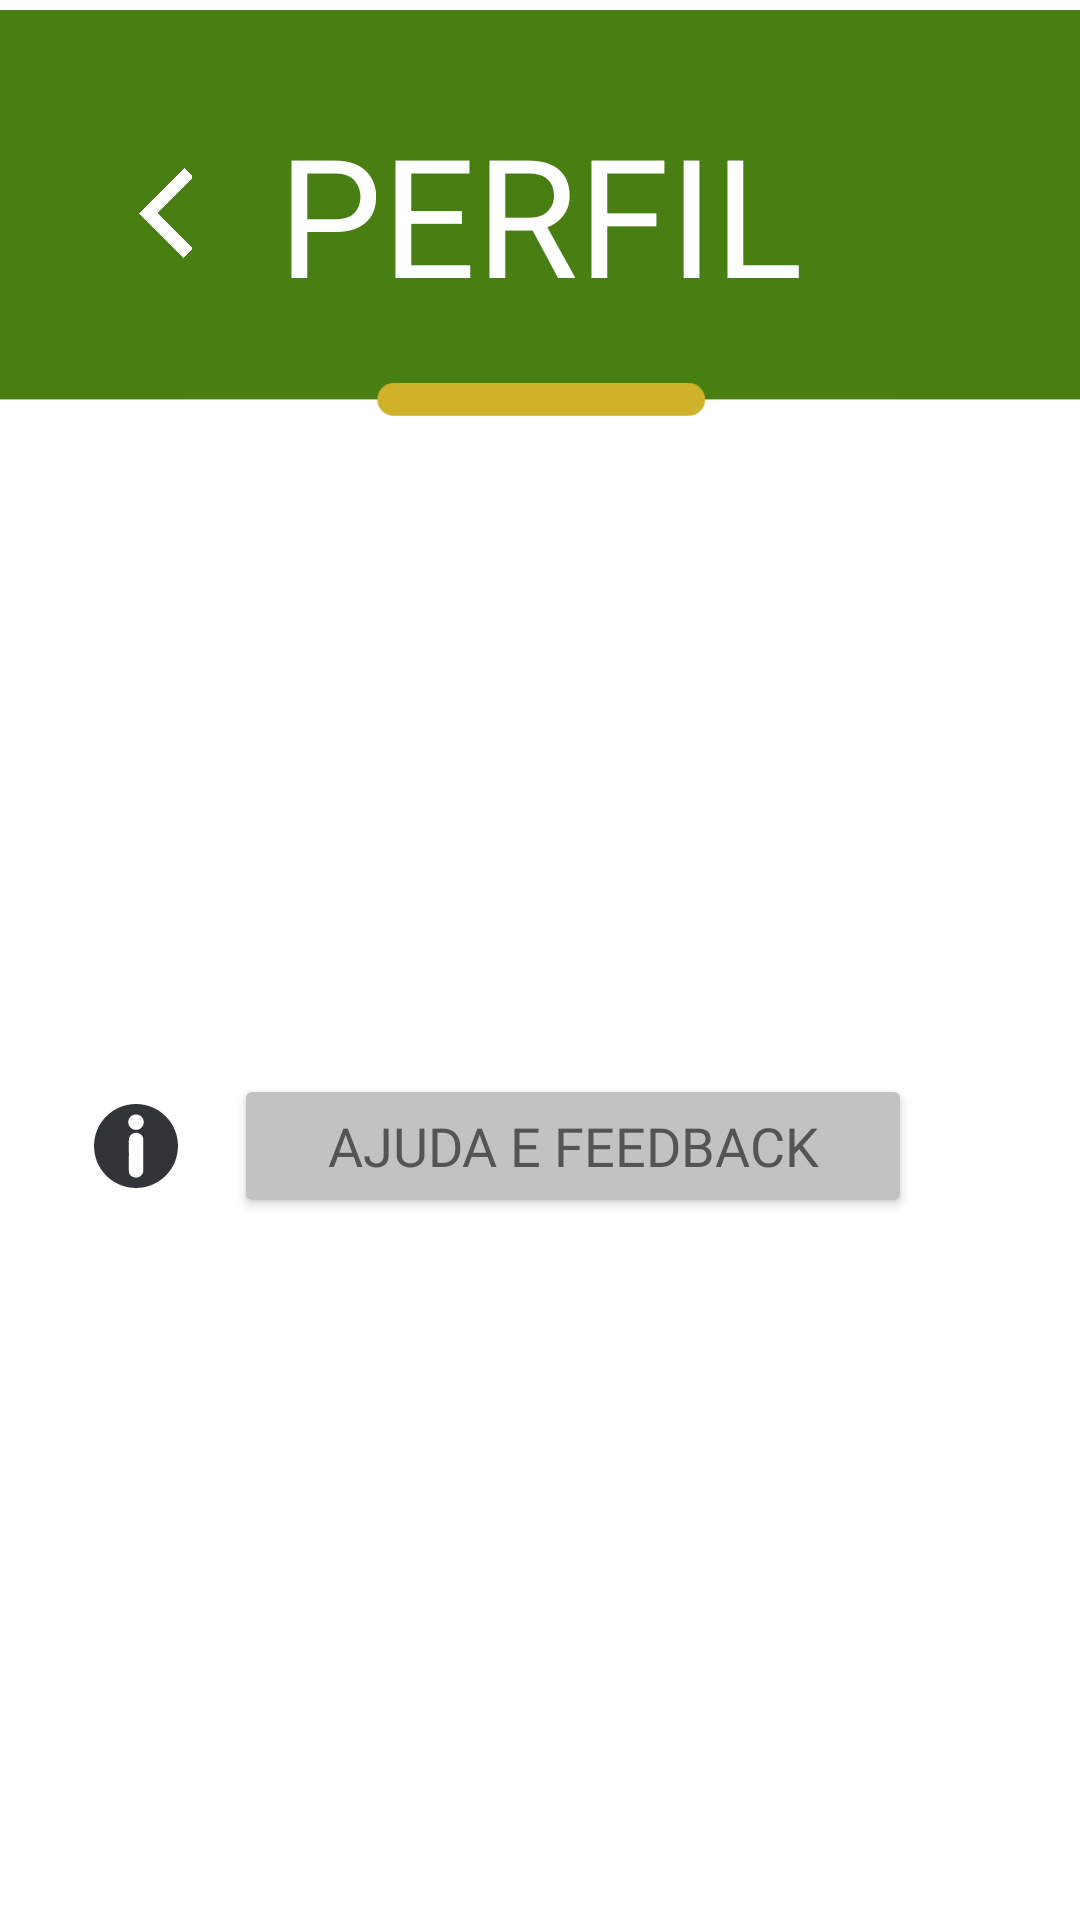

The Android layout XML behind this screen, and the referenced resources:
<!-- AndroidManifest.xml: application theme Theme.GreenNotes -->
<!-- res/layout/fragment_profille.xml -->
<?xml version="1.0" encoding="utf-8"?>
<androidx.constraintlayout.widget.ConstraintLayout xmlns:android="http://schemas.android.com/apk/res/android"
    xmlns:app="http://schemas.android.com/apk/res-auto"
    xmlns:tools="http://schemas.android.com/tools"
    android:layout_width="match_parent"
    android:layout_height="match_parent"
    tools:context=".ProfilleFragment" >

    <Button
        android:id="@+id/btn_logoff"
        android:layout_width="226dp"
        android:layout_height="48dp"
        android:layout_marginEnd="56dp"
        android:layout_marginBottom="236dp"
        android:backgroundTint="#C2C2C2"
        android:fontFamily="@font/hammersmith_one"
        android:text="Logoff"
        android:textColor="@color/cinzabtn"
        android:textSize="18dp"
        app:layout_constraintBottom_toBottomOf="parent"
        app:layout_constraintEnd_toEndOf="parent"
        app:layout_constraintTop_toBottomOf="@+id/btn_help_and_feedback"
        app:layout_constraintVertical_bias="0.951"
        app:rippleColor="#FFFFFF" />

    <ImageView
        android:id="@+id/logoff_icon_pg_10"
        android:layout_width="31dp"
        android:layout_height="30dp"
        android:layout_marginStart="36dp"
        android:src="@drawable/icon_logoff_pg07__1_"
        app:layout_constraintBottom_toBottomOf="@+id/btn_logoff"
        app:layout_constraintEnd_toStartOf="@+id/btn_logoff"
        app:layout_constraintHorizontal_bias="0.412"
        app:layout_constraintStart_toStartOf="parent"
        app:layout_constraintTop_toTopOf="@+id/btn_logoff" />

    <Button
        android:id="@+id/btn_help_and_feedback"
        android:layout_width="226dp"
        android:layout_height="48dp"
        android:layout_marginTop="216dp"
        android:layout_marginEnd="56dp"
        android:backgroundTint="#C2C2C2"
        android:fontFamily="@font/hammersmith_one"
        android:text="Ajuda e Feedback"
        android:textColor="@color/cinzabtn"
        android:textSize="18dp"
        app:layout_constraintEnd_toEndOf="parent"
        app:layout_constraintTop_toBottomOf="@+id/imageView3"
        app:rippleColor="#FFFFFF" />

    <ImageView
        android:id="@+id/imageView3"
        android:layout_width="401dp"
        android:layout_height="142dp"
        android:src="@drawable/backgoundzoom_vs2_1"
        app:layout_constraintEnd_toEndOf="parent"
        app:layout_constraintStart_toStartOf="parent"
        app:layout_constraintTop_toTopOf="parent" />

    <ImageButton
        android:id="@+id/btn_profile_back_to_home"
        android:layout_width="49dp"
        android:layout_height="50dp"
        android:backgroundTint="#00FFFFFF"
        android:scaleType="fitCenter"
        android:src="@drawable/seta_branca_pg_4"
        app:layout_constraintBottom_toBottomOf="@+id/imageView3"
        app:layout_constraintEnd_toEndOf="parent"
        app:layout_constraintHorizontal_bias="0.099"
        app:layout_constraintStart_toStartOf="parent"
        app:layout_constraintTop_toTopOf="@+id/imageView3" />

    <TextView
        android:layout_width="wrap_content"
        android:layout_height="wrap_content"
        android:fontFamily="@font/hammersmith_one"
        android:text="PERFIL"
        android:textColor="#FFFFFF"
        android:textSize="55dp"
        app:layout_constraintBottom_toBottomOf="@+id/imageView3"
        app:layout_constraintEnd_toEndOf="@+id/imageView3"
        app:layout_constraintStart_toStartOf="@+id/imageView3"
        app:layout_constraintTop_toTopOf="@+id/imageView3" />

    <ImageButton
        android:id="@+id/imageButton5"
        android:layout_width="33dp"
        android:layout_height="28dp"
        android:background="#00FFFFFF"
        android:scaleType="fitCenter"
        android:src="@drawable/icon_ajuda_pg07__1_"
        app:layout_constraintBottom_toBottomOf="@+id/btn_help_and_feedback"
        app:layout_constraintEnd_toStartOf="@+id/btn_help_and_feedback"
        app:layout_constraintHorizontal_bias="0.64"
        app:layout_constraintStart_toStartOf="parent"
        app:layout_constraintTop_toTopOf="@+id/btn_help_and_feedback" />

</androidx.constraintlayout.widget.ConstraintLayout>
<!-- resources referenced by this layout -->
<resources>
  <color name="cinzabtn">#545454</color>
  <!-- drawable backgoundzoom_vs2_1: png bitmap (drawable, 5527 bytes) -->
  <!-- drawable icon_ajuda_pg07__1_ (drawable) -->
  <vector xmlns:android="http://schemas.android.com/apk/res/android"
      android:width="810dp"
      android:height="810dp"
      android:viewportWidth="810"
      android:viewportHeight="810">
    <path
        android:pathData="M809.93,404.965C809.727,627.836 629.824,810 404.758,809.863C181.203,809.727 0.07,629.277 0.137,404.762C0.207,179.969 182.098,0.137 405.102,0.07C628.59,0 809.93,181.48 809.93,404.965ZM474.977,493.645C474.977,443.746 474.906,393.914 475.047,344.016C475.113,325.141 468.387,309.148 454.453,296.723C432.488,277.094 406.957,272.973 379.57,282.652C353.418,291.918 335.914,317.039 336.055,345.457C336.602,444.844 336.328,544.234 336.191,643.621C336.191,699.766 384.305,709.238 407.301,709.172C441.895,709.035 475.867,681.168 475.184,641.148C474.289,592.004 474.977,542.793 474.977,493.645ZM479.711,174.754C479.645,133.297 446.559,100.281 405.035,100.281C363.441,100.281 330.219,133.57 330.289,175.164C330.355,216.277 363.922,249.773 405.102,249.773C446.559,249.773 479.711,216.418 479.711,174.754ZM479.711,174.754"
        android:fillColor="#333438"/>
  </vector>
  <!-- drawable icon_logoff_pg07__1_ (drawable) -->
  <vector xmlns:android="http://schemas.android.com/apk/res/android"
      android:width="810dp"
      android:height="810dp"
      android:viewportWidth="810"
      android:viewportHeight="810">
    <group>
      <clip-path
          android:pathData="M202,0L781.105,0L781.105,810L202,810ZM202,0"/>
      <path
          android:pathData="M723.18,0L260.344,0C228.41,0 202.492,25.922 202.492,57.855L202.492,115.715L260.344,115.715L260.344,57.855L723.18,57.855L491.762,173.57L491.762,636.43L260.344,636.43L260.344,578.57L202.492,578.57L202.492,636.43C202.492,668.367 228.41,694.285 260.344,694.285L491.762,694.285L491.762,810L744.645,708.809C766.629,700.07 781.035,678.781 781.035,655.117L781.035,57.855C781.035,25.922 755.117,0 723.18,0ZM723.18,0"
          android:fillColor="#333438"/>
    </group>
    <group>
      <clip-path
          android:pathData="M28.855,173L434,173L434,521L28.855,521ZM28.855,173"/>
      <path
          android:pathData="M260.344,520.715L433.91,347.145L260.344,173.57L260.344,289.285L28.926,289.285L28.926,405L260.344,405ZM260.344,520.715"
          android:fillColor="#333438"/>
    </group>
  </vector>
  <!-- drawable seta_branca_pg_4: png bitmap (drawable, 52257 bytes) -->
  <style name="Theme.GreenNotes" parent="Theme.MaterialComponents.DayNight.NoActionBar">
          
          <item name="colorPrimary">@color/verdeapp</item>
          <item name="colorPrimaryVariant">@color/verdeapp</item>
          <item name="colorOnPrimary">@color/verdeapp</item>
          
          <item name="colorSecondary">@color/teal_200</item>
          <item name="colorSecondaryVariant">@color/teal_700</item>
          <item name="colorOnSecondary">@color/black</item>
          
          <item name="android:statusBarColor" tools:targetApi="l">@color/verdeapp</item>
          
          <item name="android:navigationBarColor">@color/verdeapp</item>
      </style>
  <color name="verdeapp">#4F8901</color>
  <color name="teal_200">#FF03DAC5</color>
  <color name="teal_700">#FF018786</color>
  <color name="black">#FF000000</color>
</resources>
